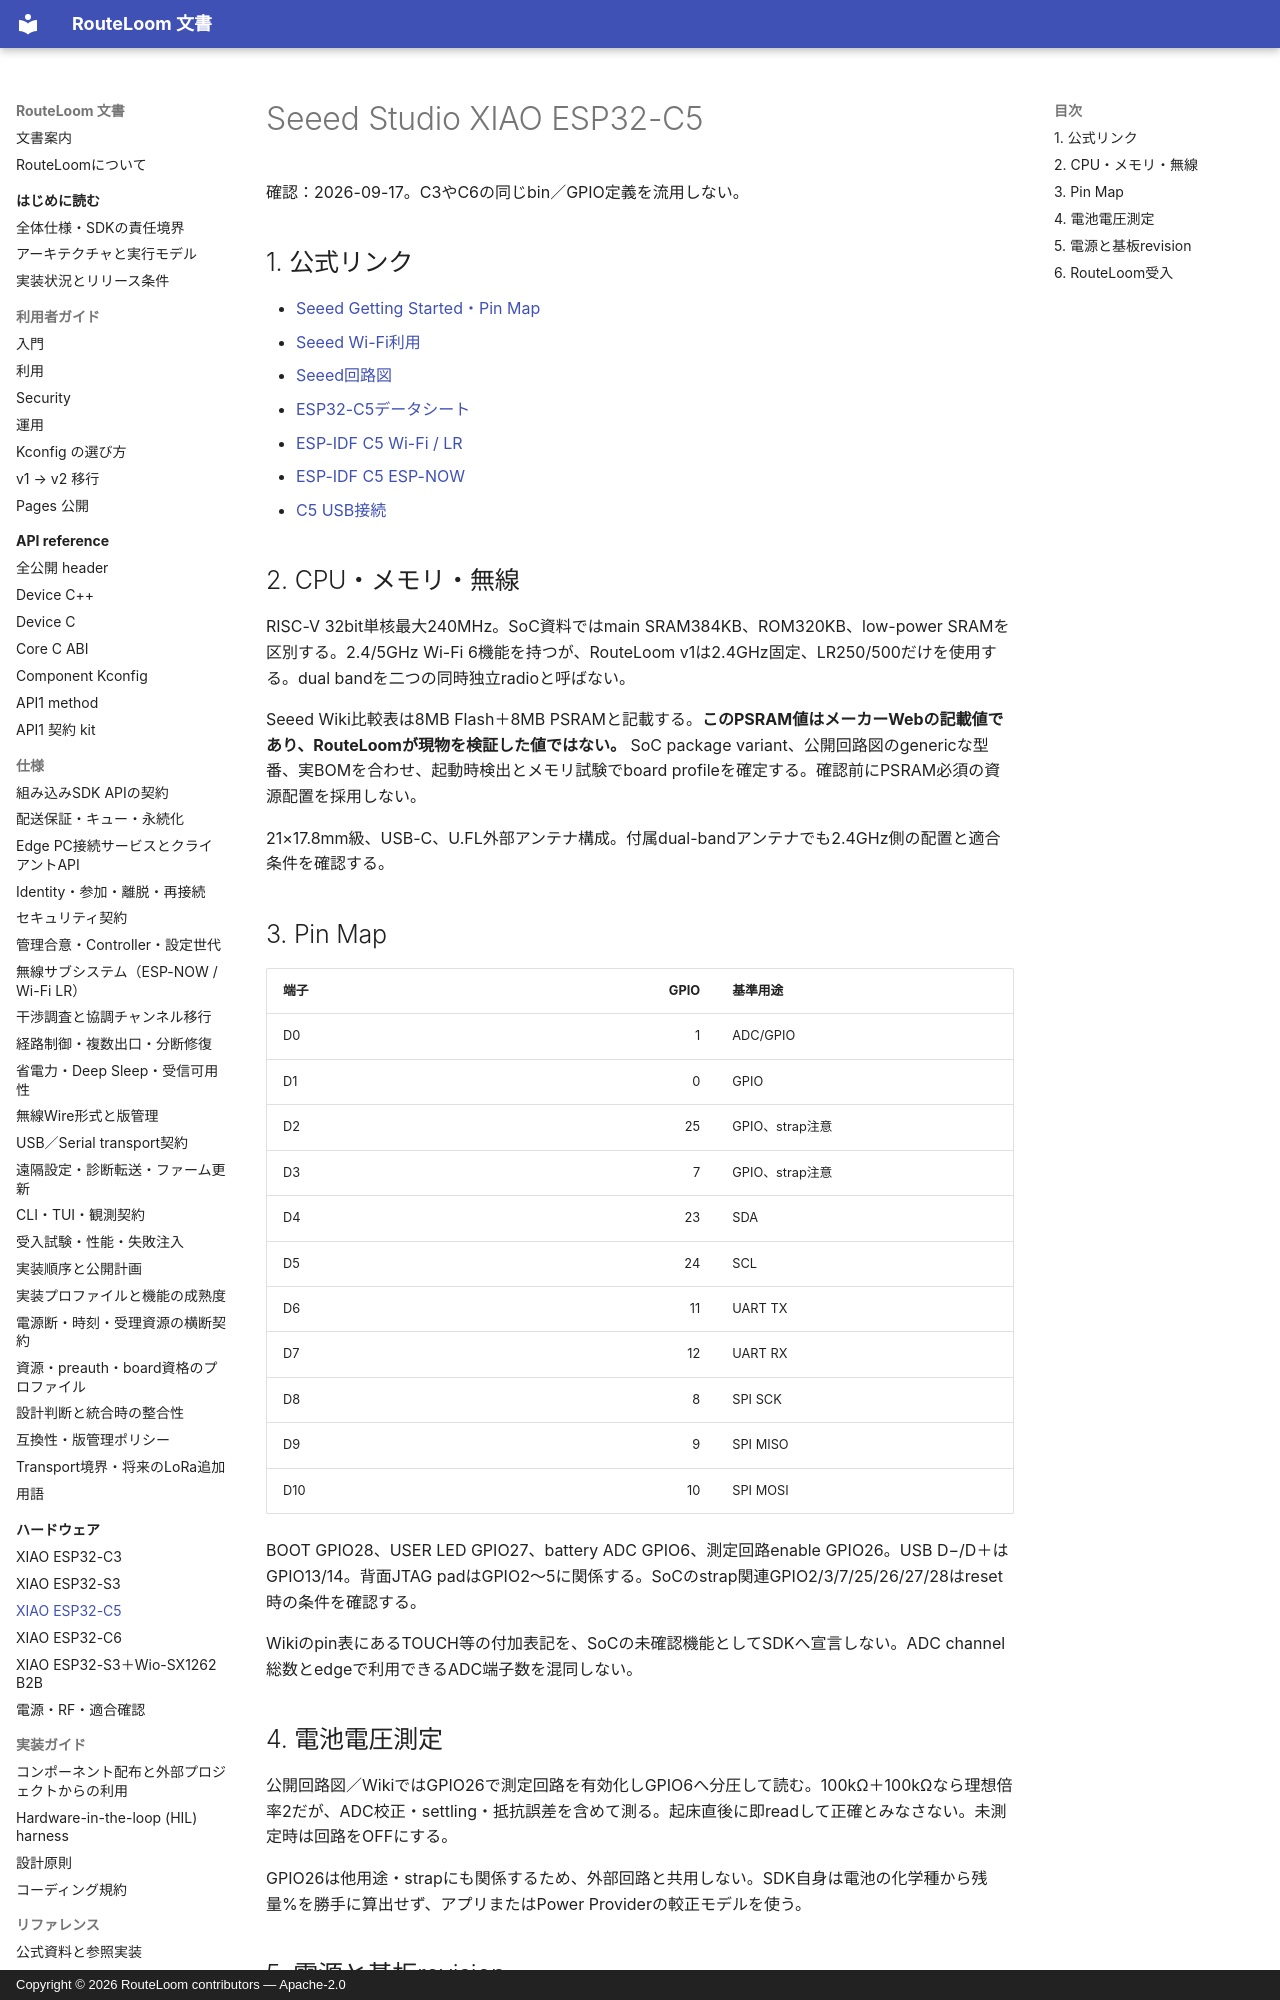

repository: MOVEI144/RouteLoom · page: hardware/xiao-esp32c5/index.html · generator: mkdocs · copyright: Copyright © 2026 RouteLoom contributors — Apache-2.0

# Seeed Studio XIAO ESP32-C5

確認：2026-09-17。C3やC6の同じbin／GPIO定義を流用しない。

## 1. 公式リンク

- [Seeed Getting Started・Pin Map](https://wiki.seeedstudio.com/xiao_esp32c5_getting_started/)
- [Seeed Wi-Fi利用](https://wiki.seeedstudio.com/xiao_esp32c5_wifi_usage/)
- [Seeed回路図](https://files.seeedstudio.com/wiki/XIAO_ESP32C5/res/Seeed_Studio_XIAO_ESP32C5.pdf)
- [ESP32-C5データシート](https://documentation.espressif.com/esp32-c5_datasheet_en.html)
- [ESP-IDF C5 Wi-Fi / LR](https://docs.espressif.com/projects/esp-idf/en/stable/esp32c5/api-guides/wifi-driver/overview.html)
- [ESP-IDF C5 ESP-NOW](https://docs.espressif.com/projects/esp-idf/en/stable/esp32c5/api-reference/network/esp_now.html)
- [C5 USB接続](https://docs.espressif.com/projects/esp-idf/en/stable/esp32c5/get-started/establish-serial-connection.html)

## 2. CPU・メモリ・無線

RISC-V 32bit単核最大240MHz。SoC資料ではmain SRAM384KB、ROM320KB、low-power SRAMを区別する。2.4/5GHz Wi-Fi 6機能を持つが、RouteLoom v1は2.4GHz固定、LR250/500だけを使用する。dual bandを二つの同時独立radioと呼ばない。

Seeed Wiki比較表は8MB Flash＋8MB PSRAMと記載する。**このPSRAM値はメーカーWebの記載値であり、RouteLoomが現物を検証した値ではない。** SoC package variant、公開回路図のgenericな型番、実BOMを合わせ、起動時検出とメモリ試験でboard profileを確定する。確認前にPSRAM必須の資源配置を採用しない。

21×17.8mm級、USB-C、U.FL外部アンテナ構成。付属dual-bandアンテナでも2.4GHz側の配置と適合条件を確認する。

## 3. Pin Map

| 端子 | GPIO | 基準用途 |
|---|---:|---|
| D0 | 1 | ADC/GPIO |
| D1 | 0 | GPIO |
| D2 | 25 | GPIO、strap注意 |
| D3 | 7 | GPIO、strap注意 |
| D4 | 23 | SDA |
| D5 | 24 | SCL |
| D6 | 11 | UART TX |
| D7 | 12 | UART RX |
| D8 | 8 | SPI SCK |
| D9 | 9 | SPI MISO |
| D10 | 10 | SPI MOSI |

BOOT GPIO28、USER LED GPIO27、battery ADC GPIO6、測定回路enable GPIO26。USB D−/D＋はGPIO13/14。背面JTAG padはGPIO2〜5に関係する。SoCのstrap関連GPIO2/3/7/25/26/27/28はreset時の条件を確認する。

Wikiのpin表にあるTOUCH等の付加表記を、SoCの未確認機能としてSDKへ宣言しない。ADC channel総数とedgeで利用できるADC端子数を混同しない。
